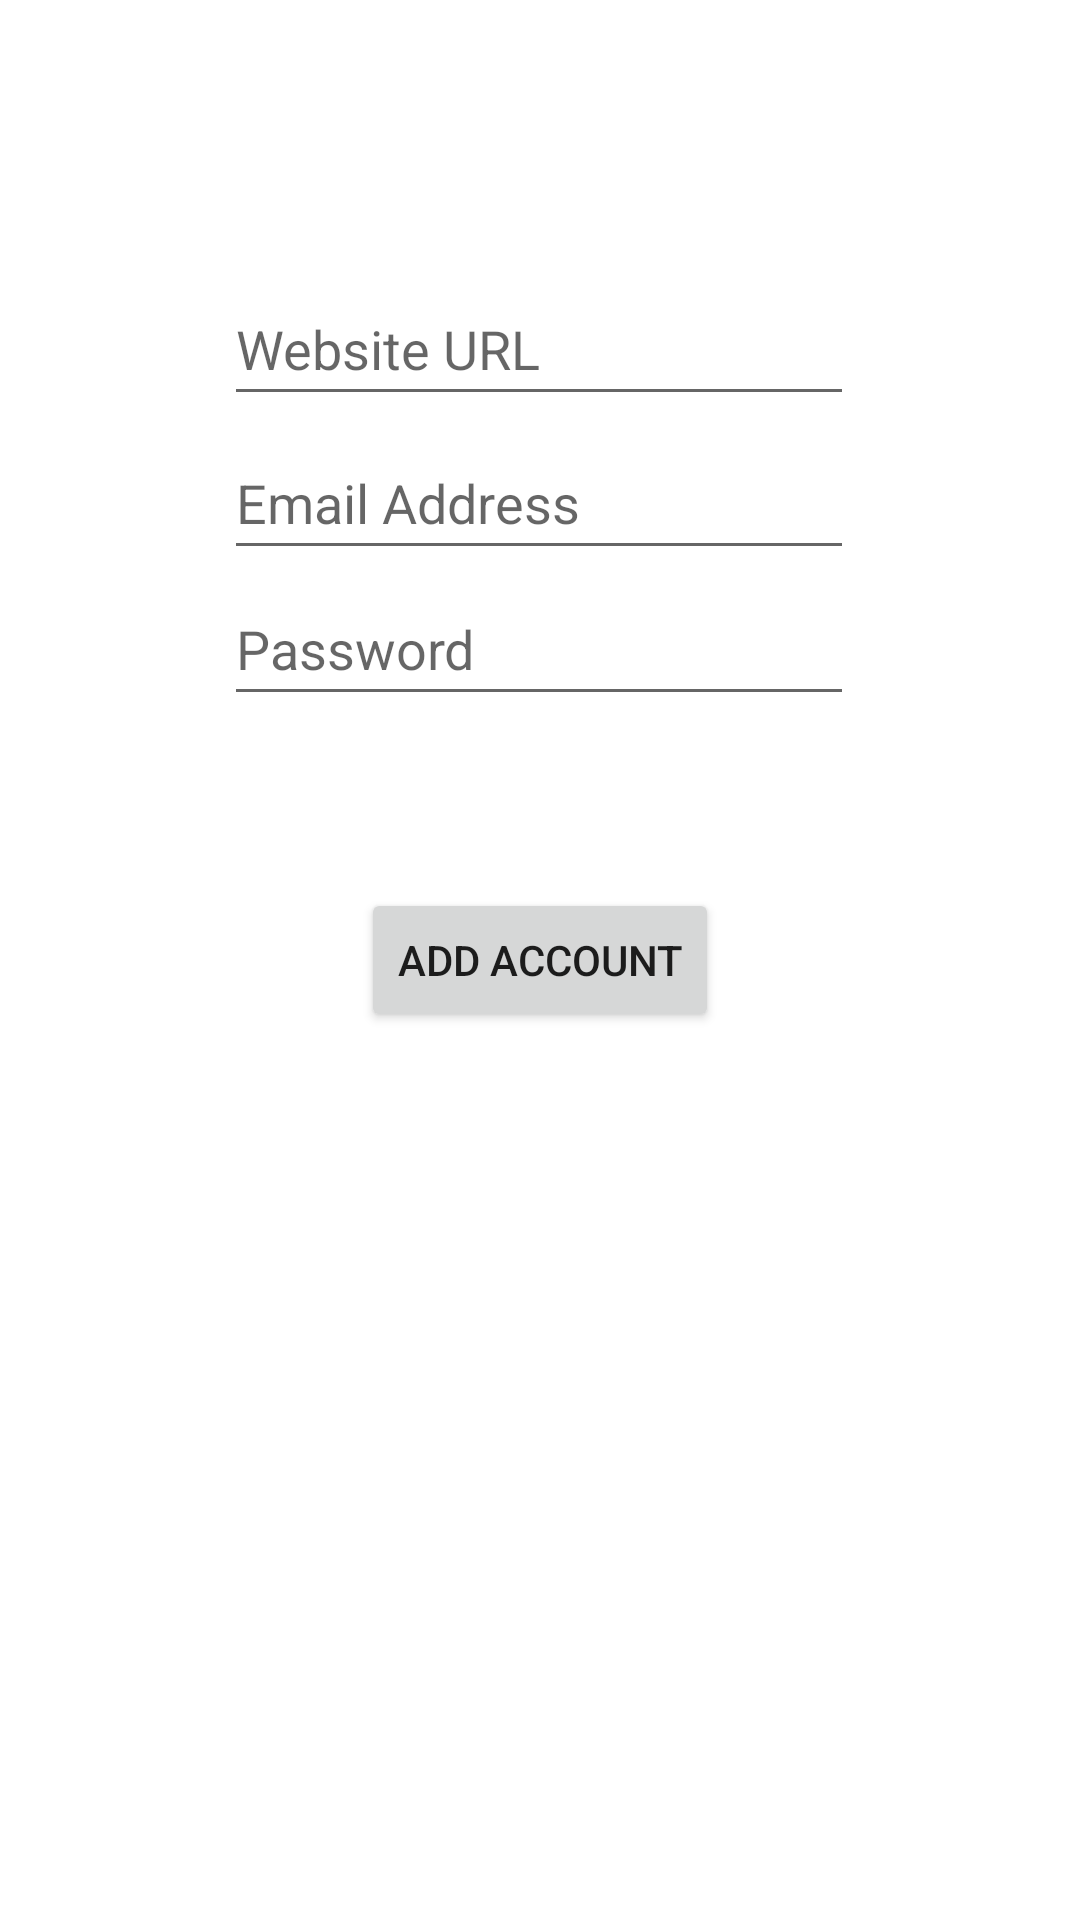

Produce the Android XML layout that renders to this screen, including the resource entries it uses.
<!-- AndroidManifest.xml: application theme Theme.Sample -->
<!-- res/layout/activity_add_item.xml -->
<?xml version="1.0" encoding="utf-8"?>
<androidx.constraintlayout.widget.ConstraintLayout xmlns:android="http://schemas.android.com/apk/res/android"
    xmlns:app="http://schemas.android.com/apk/res-auto"
    xmlns:tools="http://schemas.android.com/tools"
    android:layout_width="match_parent"
    android:layout_height="match_parent"
    tools:context=".MainActivity">

    <Button
        android:id="@+id/addAnother"
        android:layout_width="wrap_content"
        android:layout_height="wrap_content"
        android:text="Add Account"
        app:layout_constraintBottom_toBottomOf="parent"
        app:layout_constraintEnd_toEndOf="parent"
        app:layout_constraintStart_toStartOf="parent"
        app:layout_constraintTop_toTopOf="parent" />

    <EditText
        android:id="@+id/website"
        android:layout_width="wrap_content"
        android:layout_height="wrap_content"
        android:ems="10"
        android:hint="Website URL"
        android:inputType="textPersonName"
        android:minHeight="48dp"
        app:layout_constraintBottom_toBottomOf="parent"
        app:layout_constraintEnd_toEndOf="parent"
        app:layout_constraintHorizontal_bias="0.497"
        app:layout_constraintStart_toStartOf="parent"
        app:layout_constraintTop_toTopOf="parent"
        app:layout_constraintVertical_bias="0.153" />

    <EditText
        android:id="@+id/email"
        android:layout_width="wrap_content"
        android:layout_height="wrap_content"
        android:ems="10"
        android:hint="Email Address"
        android:inputType="textPersonName"
        android:minHeight="48dp"
        app:layout_constraintBottom_toBottomOf="parent"
        app:layout_constraintEnd_toEndOf="parent"
        app:layout_constraintHorizontal_bias="0.497"
        app:layout_constraintStart_toStartOf="parent"
        app:layout_constraintTop_toTopOf="parent"
        app:layout_constraintVertical_bias="0.24" />

    <EditText
        android:id="@+id/pass"
        android:layout_width="wrap_content"
        android:layout_height="wrap_content"
        android:ems="10"
        android:hint="Password"
        android:inputType="textPassword"
        android:minHeight="48dp"
        app:layout_constraintBottom_toBottomOf="parent"
        app:layout_constraintEnd_toEndOf="parent"
        app:layout_constraintHorizontal_bias="0.497"
        app:layout_constraintStart_toStartOf="parent"
        app:layout_constraintTop_toTopOf="parent"
        app:layout_constraintVertical_bias="0.322" />

</androidx.constraintlayout.widget.ConstraintLayout>
<!-- resources referenced by this layout -->
<resources>
  <style name="Theme.Sample" parent="Theme.MaterialComponents.DayNight.DarkActionBar">
          
          <item name="colorPrimary">@color/KeepItColor</item>
          <item name="colorPrimaryVariant">@color/KeepItColor</item>
          <item name="colorOnPrimary">@color/white</item>
          
          <item name="colorSecondary">@color/teal_200</item>
          <item name="colorSecondaryVariant">@color/teal_700</item>
          <item name="colorOnSecondary">@color/black</item>
          
          <item name="android:statusBarColor" tools:targetApi="l">?attr/colorPrimaryVariant</item>
          
      </style>
  <color name="KeepItColor">#B35A5A</color>
  <color name="white">#FFFFFFFF</color>
  <color name="teal_200">#FF03DAC5</color>
  <color name="teal_700">#FF018786</color>
  <color name="black">#FF000000</color>
</resources>
